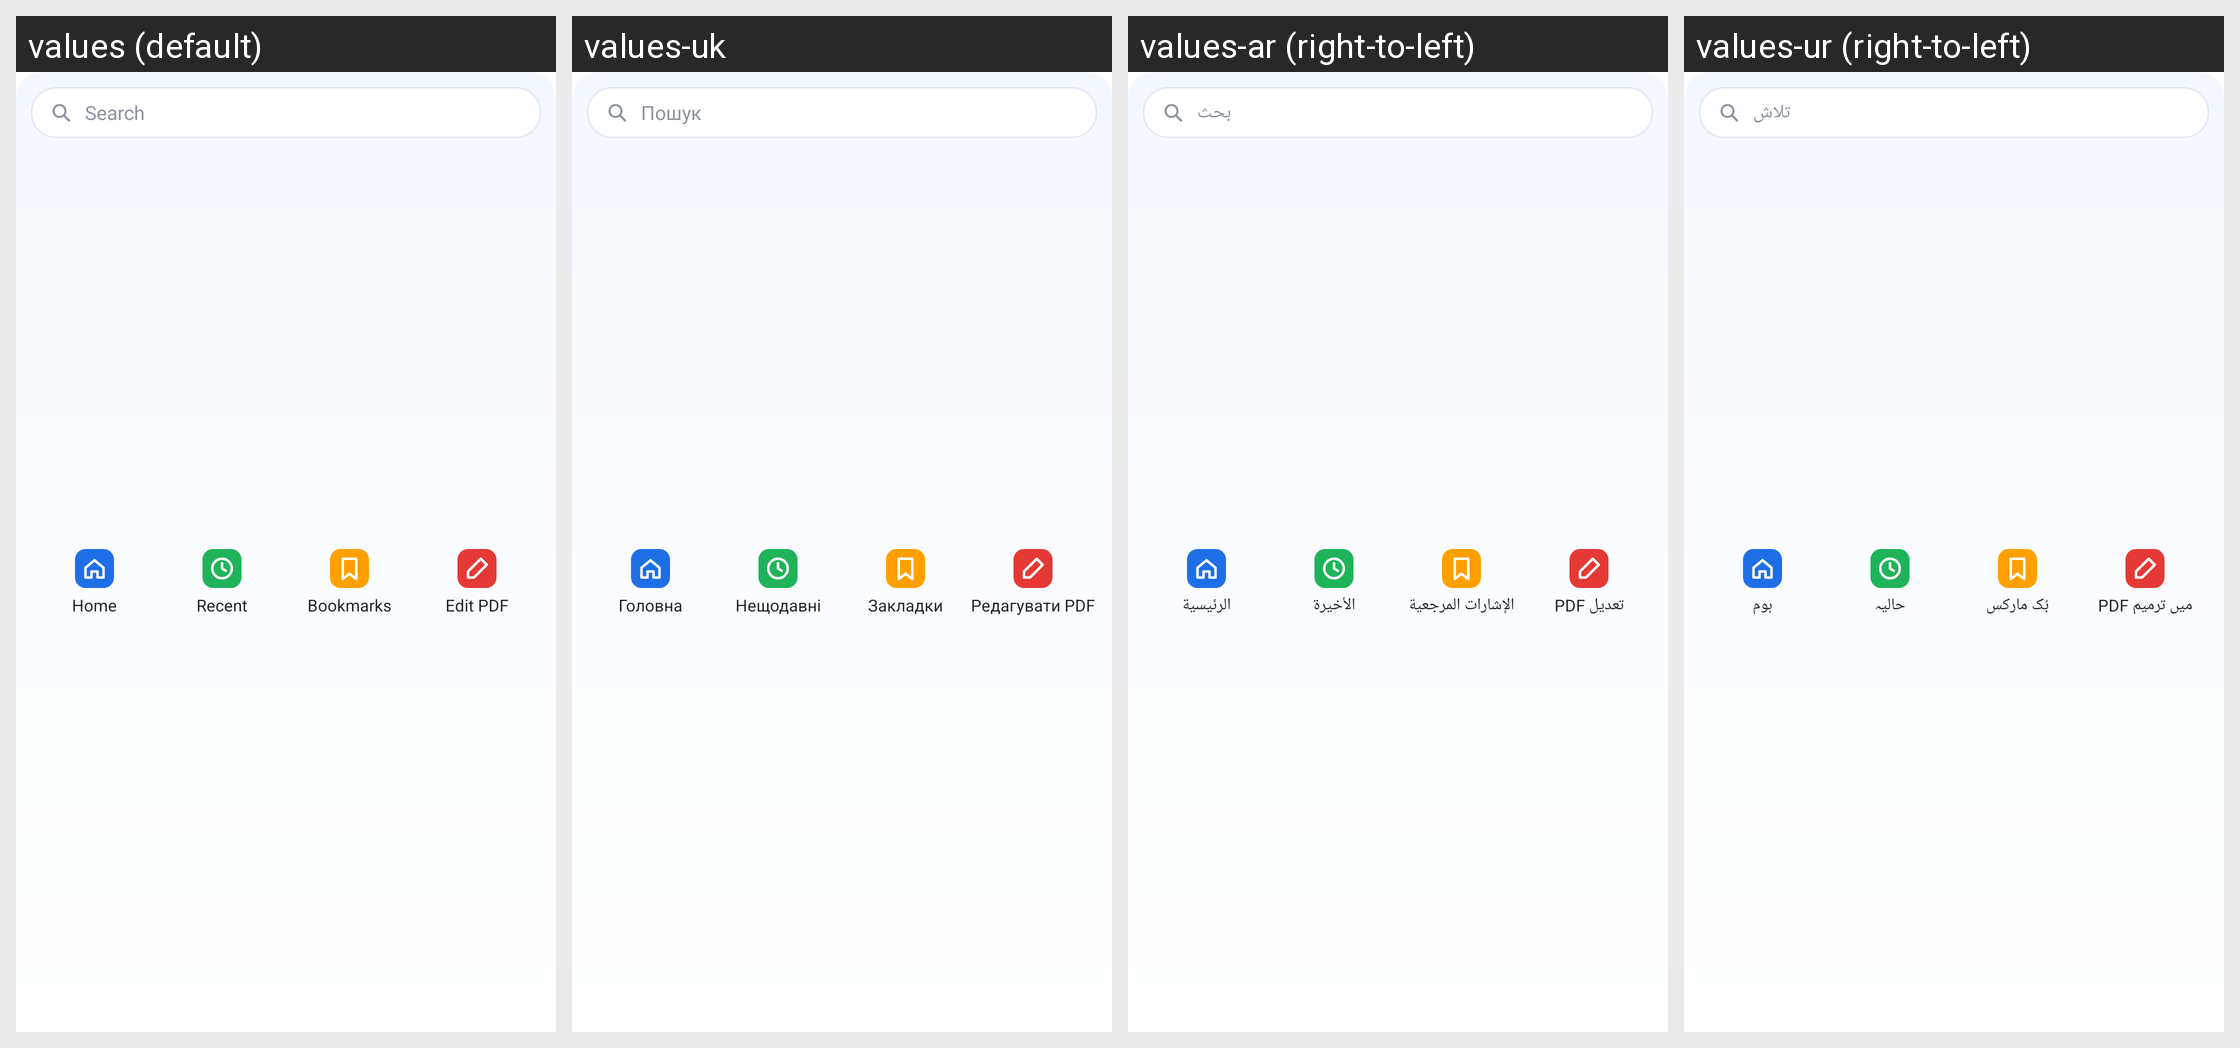

Strings drawn on this Android screen and how each of the app's shown locales translates them:
Android screen res/layout/tools_widget.xml rendered under 4 locales, left to right: values (default), values-uk, values-ar (right-to-left), values-ur (right-to-left). Device: Nexus 5 (rendered at 1080×1920; each locale shown at half size, 540×960, under a caption strip naming it); theme Theme.MaterialComponents.DayNight.NoActionBar.
Other locales in the repository, not shown: values-de, values-es, values-fa, values-fr, values-in, values-it, values-ja, values-ko, values-ms, values-pl, values-pt, values-ru, values-th, values-tl, values-tr, values-uz, values-vi, values-zh-rCN, values-zh-rTW.
Strings drawn on this screen, with the default value and each locale's value (text and hints the layout hard-codes, and strings that could not be matched under every locale, appear in the picture but are not listed):

widget_search
  values: Search
  values-uk: Пошук
  values-ar: بحث
  values-ur: تلاش

widget_home
  values: Home
  values-uk: Головна
  values-ar: الرئيسية
  values-ur: ہوم

widget_recent
  values: Recent
  values-uk: Нещодавні
  values-ar: الأخيرة
  values-ur: حالیہ

widget_bookmarks
  values: Bookmarks
  values-uk: Закладки
  values-ar: الإشارات المرجعية
  values-ur: بُک مارکس

widget_edit_pdf
  values: Edit PDF
  values-uk: Редагувати PDF
  values-ar: تعديل PDF
  values-ur: PDF میں ترمیم
